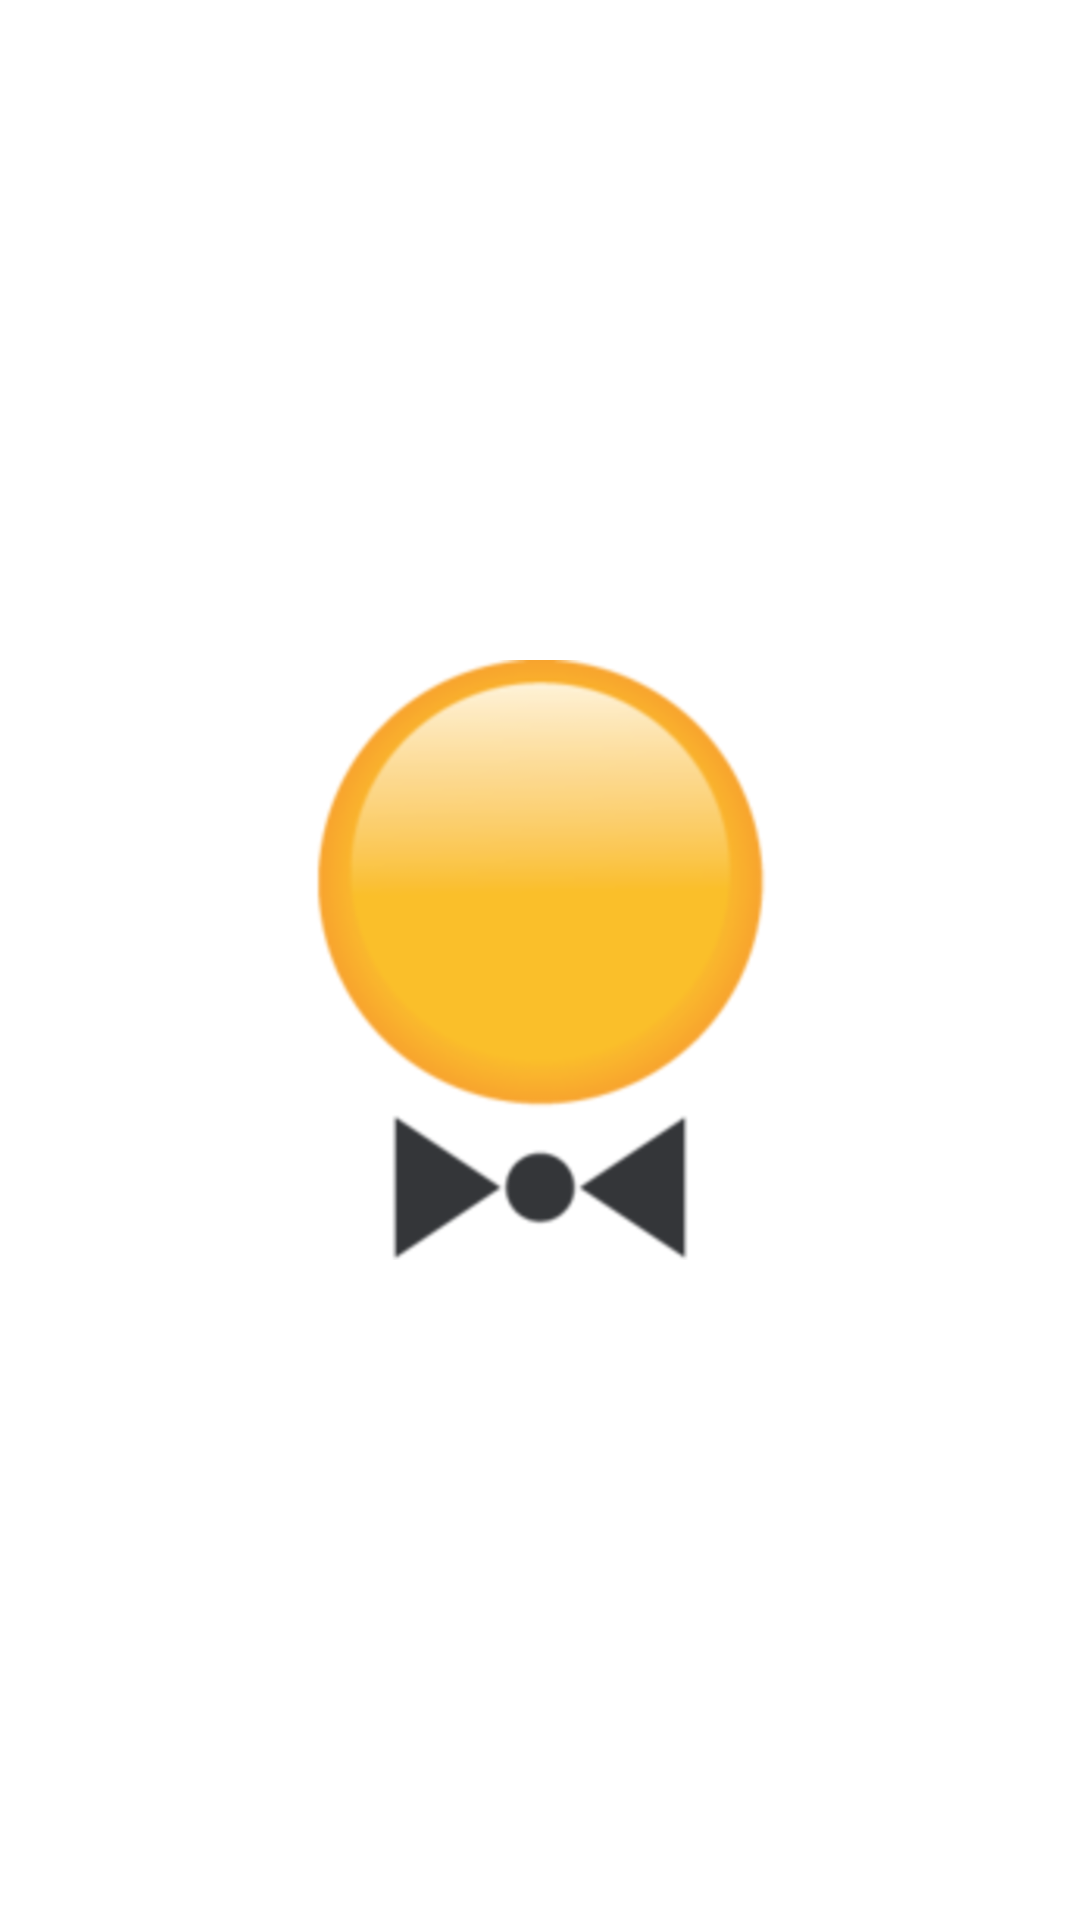

The Android layout XML behind this screen, and the referenced resources:
<!-- AndroidManifest.xml: fallback theme Theme.MaterialComponents.DayNight.NoActionBar -->
<!-- res/layout/activity_splash_screen.xml -->
<?xml version="1.0" encoding="utf-8"?>
<LinearLayout xmlns:android="http://schemas.android.com/apk/res/android"
    android:layout_width="fill_parent"
    android:layout_height="fill_parent"
    android:background="#ffffff">

    <ImageView
        android:layout_width="wrap_content"
        android:layout_height="200dp"
        android:src="@drawable/keylogo"
        android:layout_gravity="center"
        />

</LinearLayout>
<!-- resources referenced by this layout -->
<resources>
  <!-- drawable keylogo: png bitmap (drawable, 116649 bytes) -->
</resources>
